10-way image classification set "splits_combined" from GitHub (GrantMihkael/GrantMihkael-NEU-Surface-Defect-Dataset); label vocabulary: injured by a collision, clean sample, convex powder, dirty spot, drain bottom, non conducting, orange peel, pitting, scuffing, transverse strip is dented.

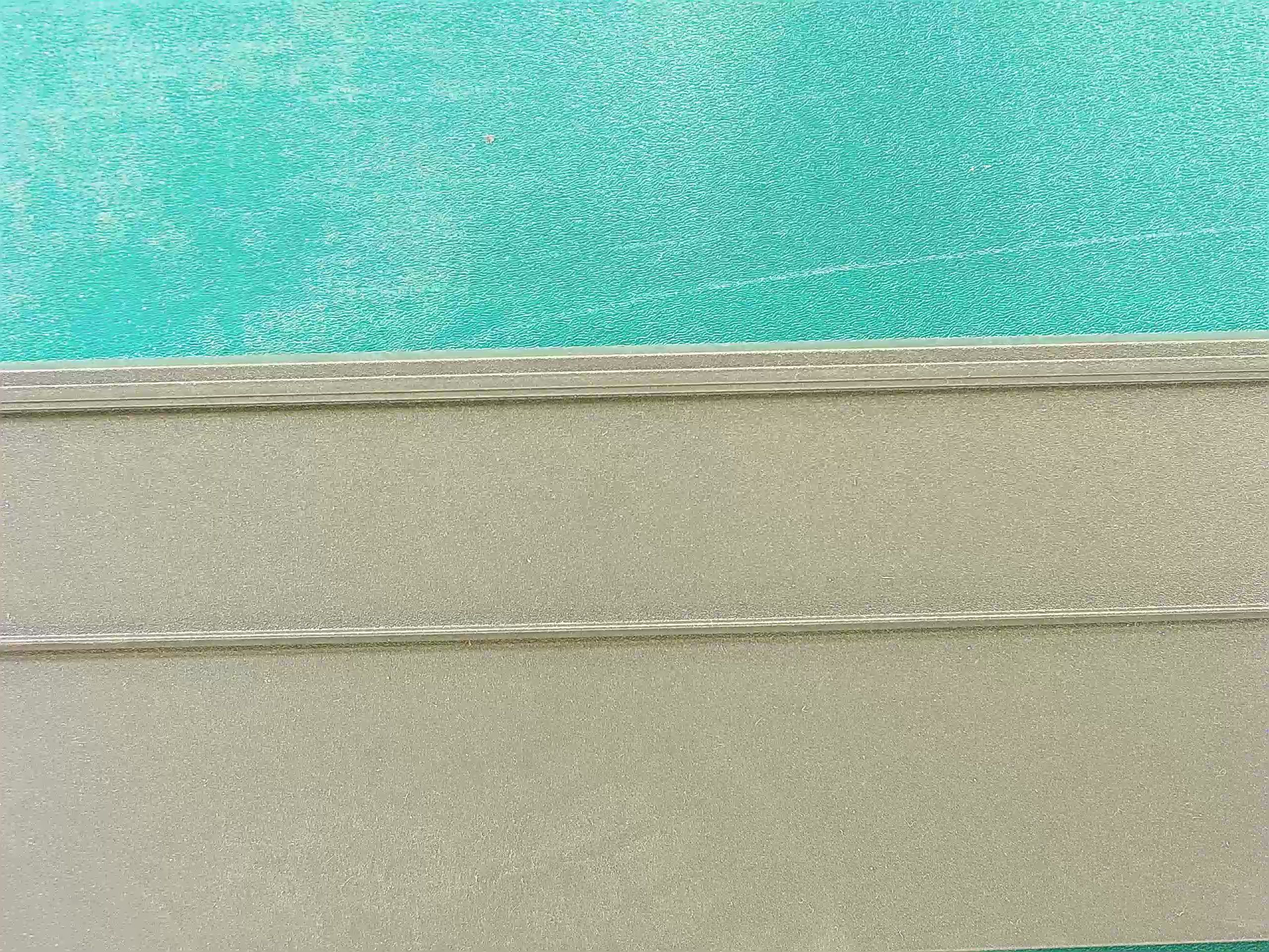
Label: clean sample

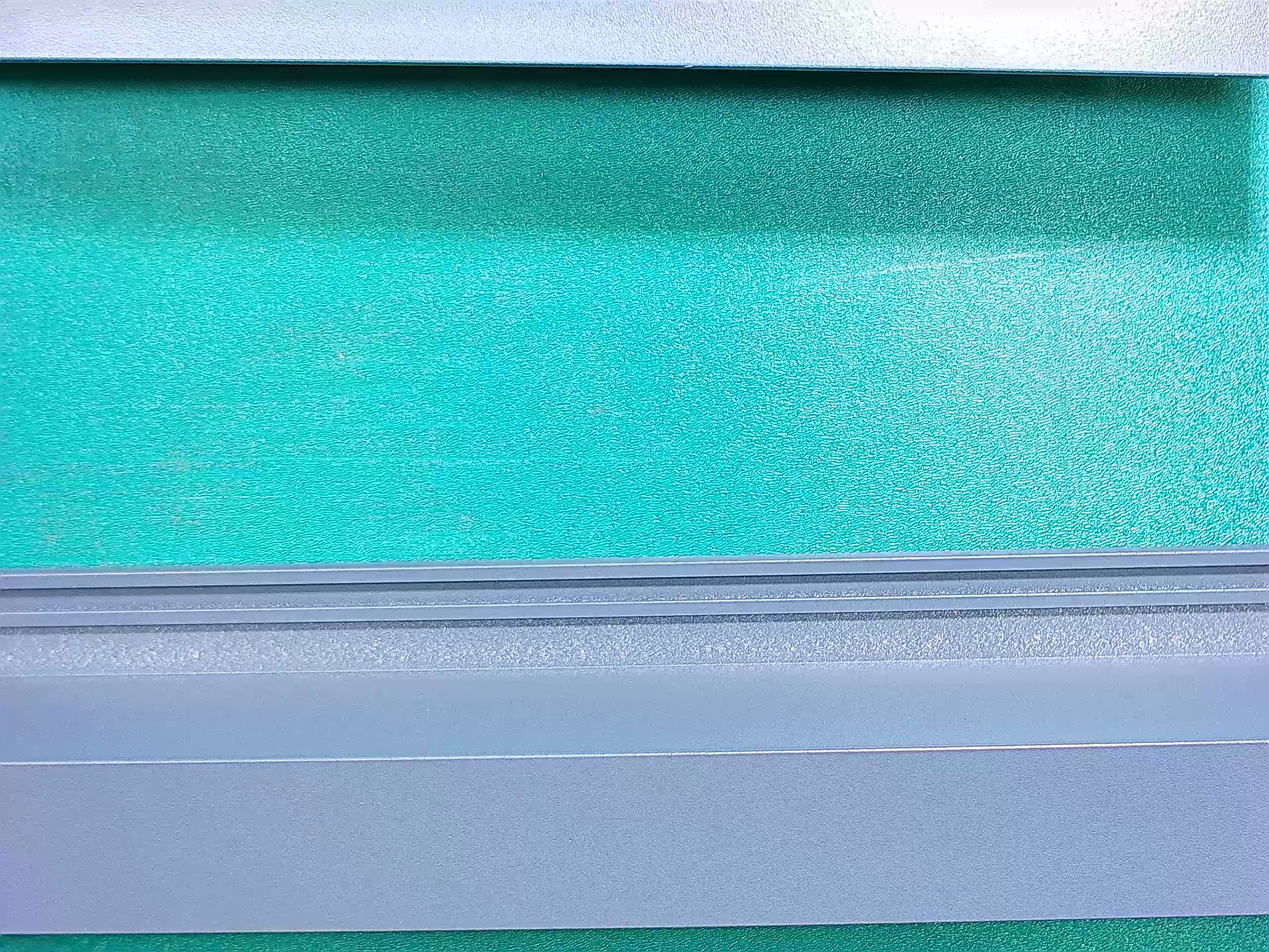
Label: drain bottom

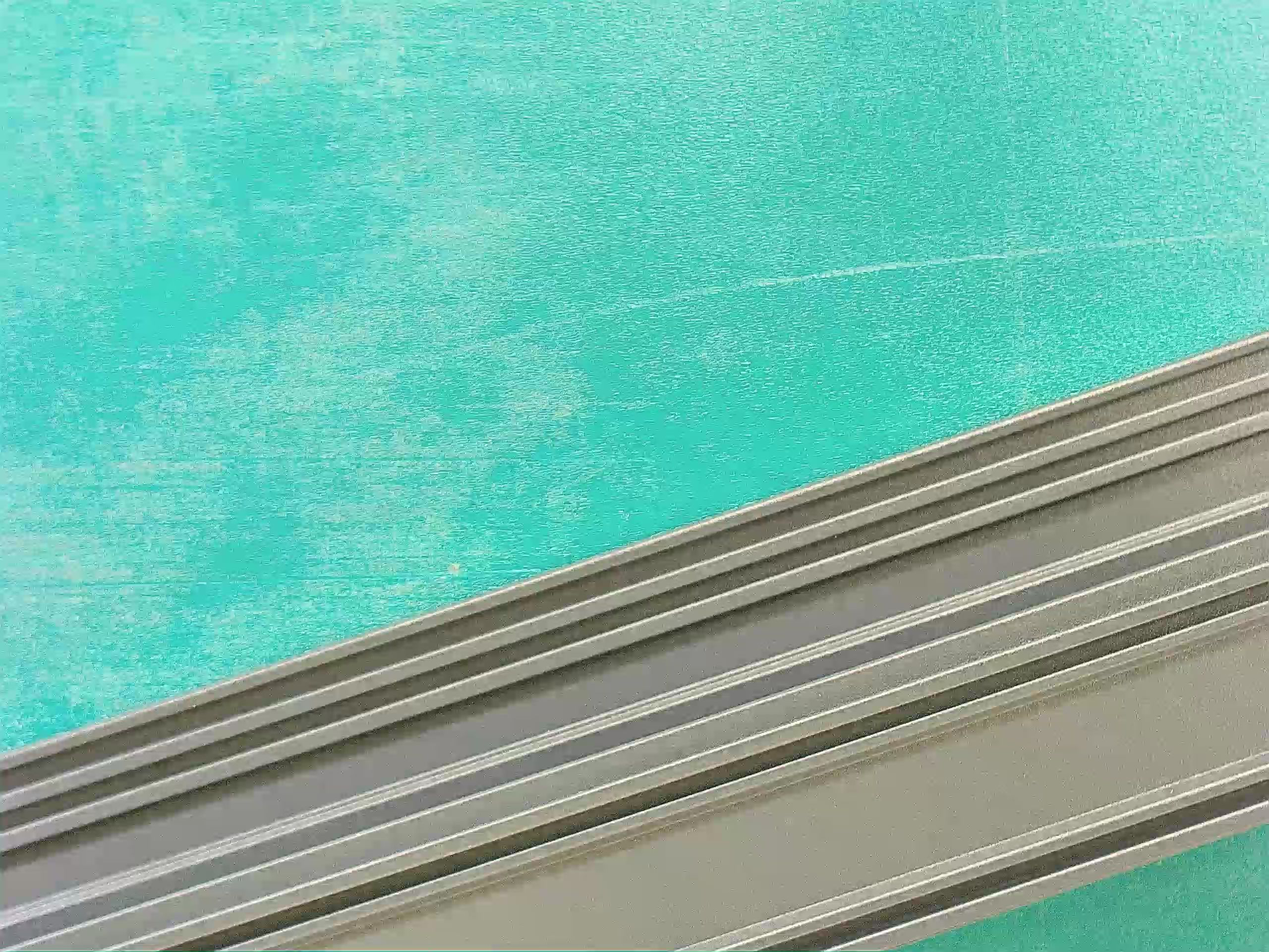
Label: clean sample

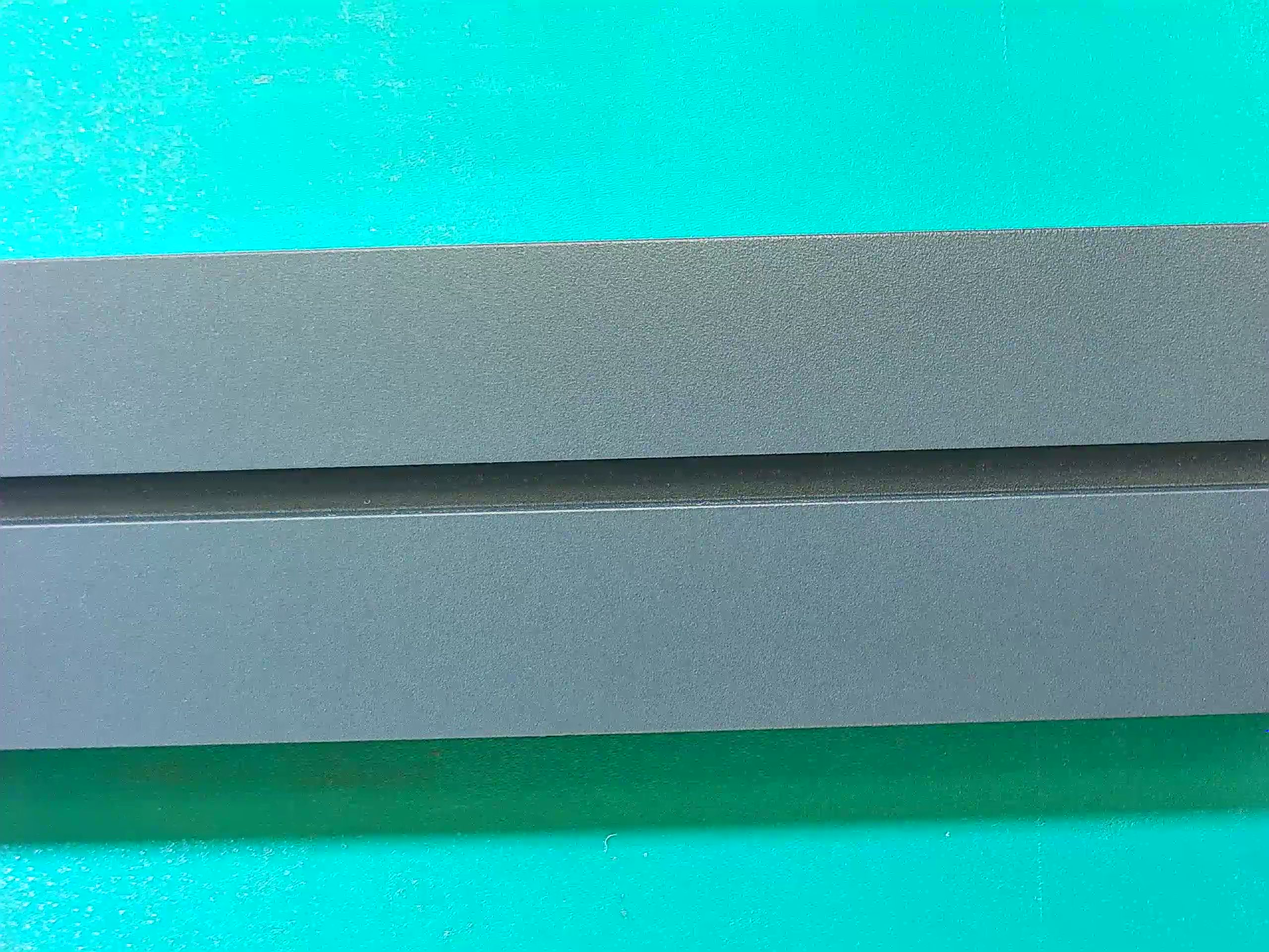
Label: clean sample

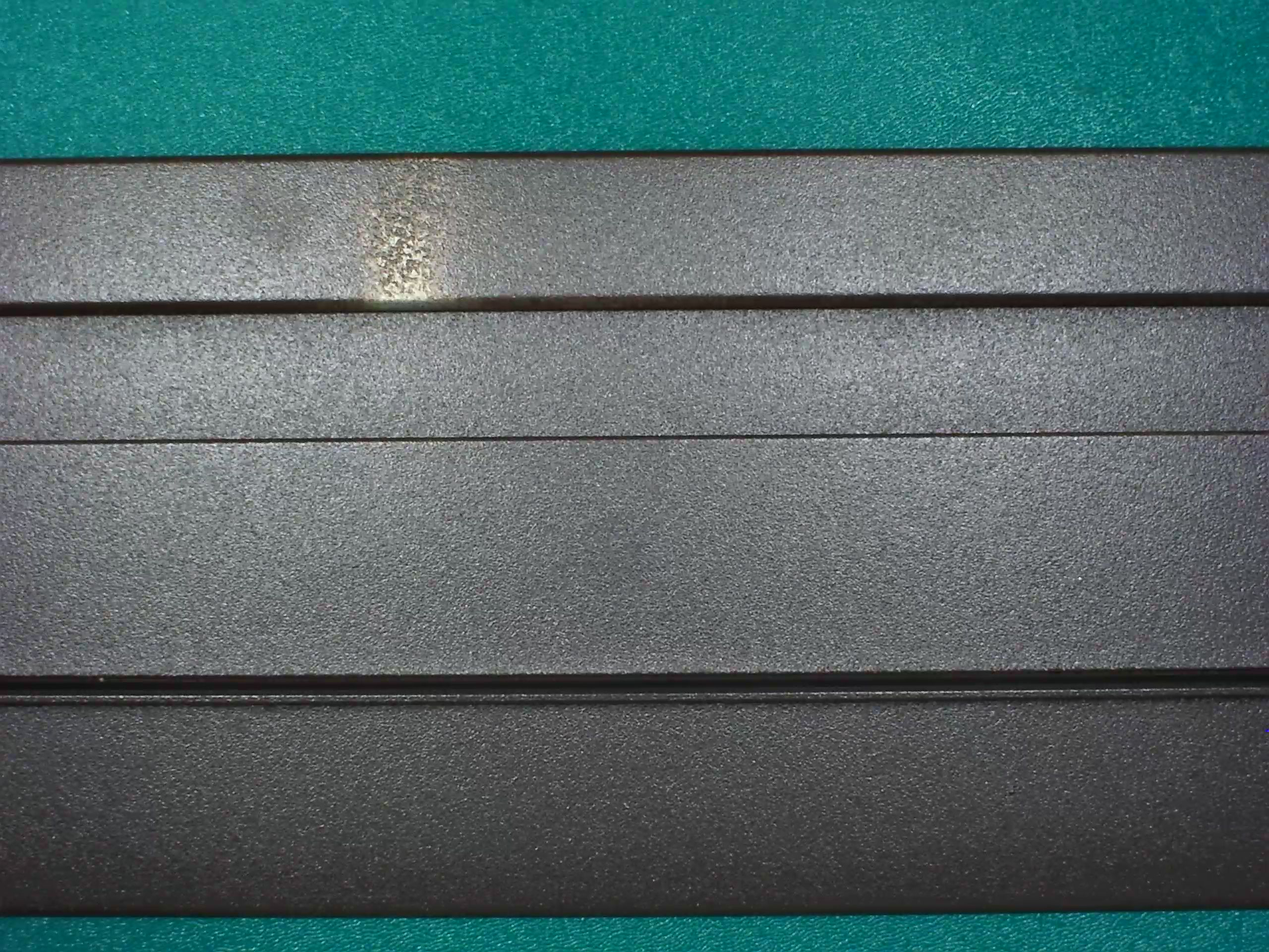
Label: non conducting

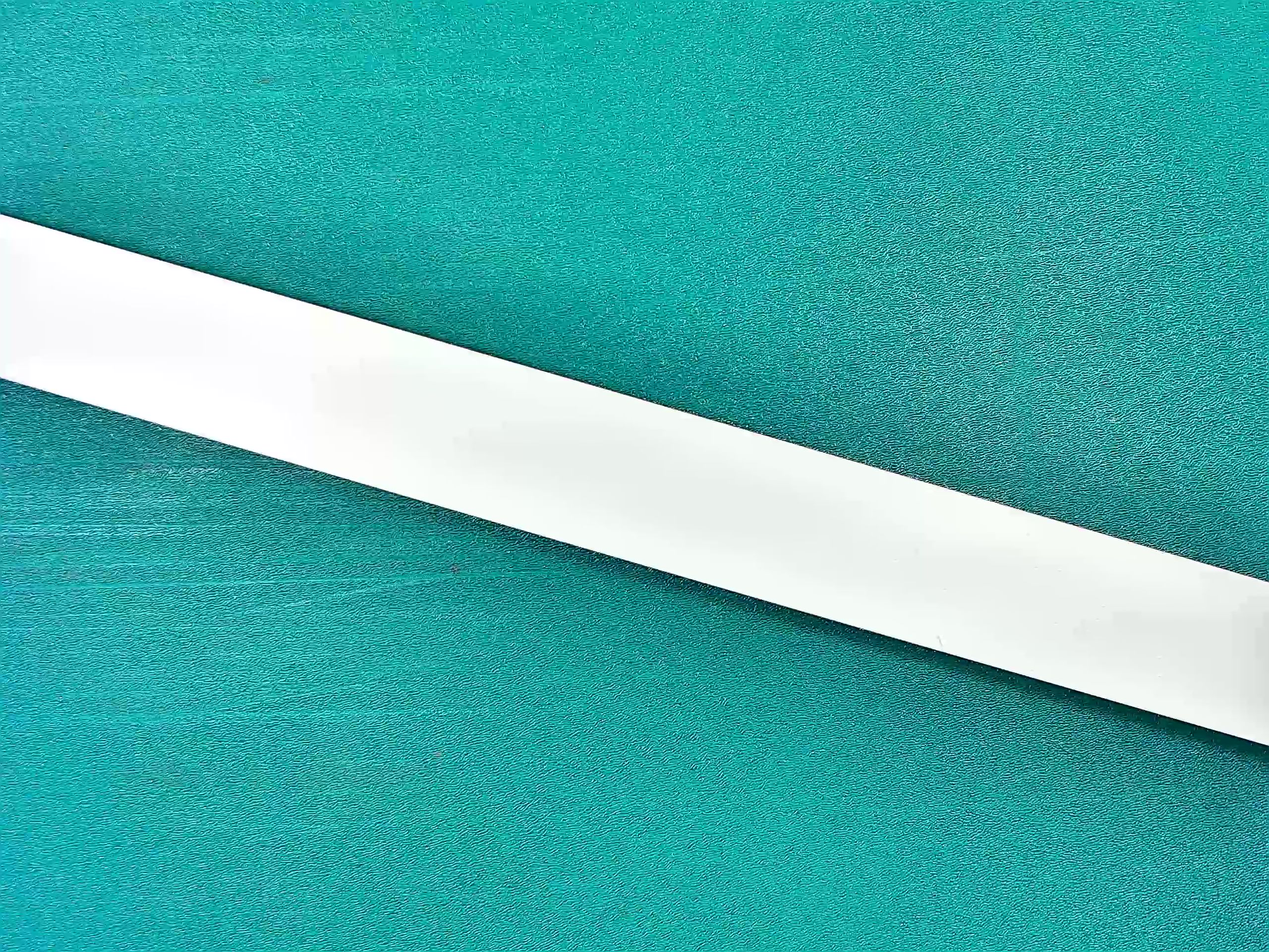
Label: clean sample
